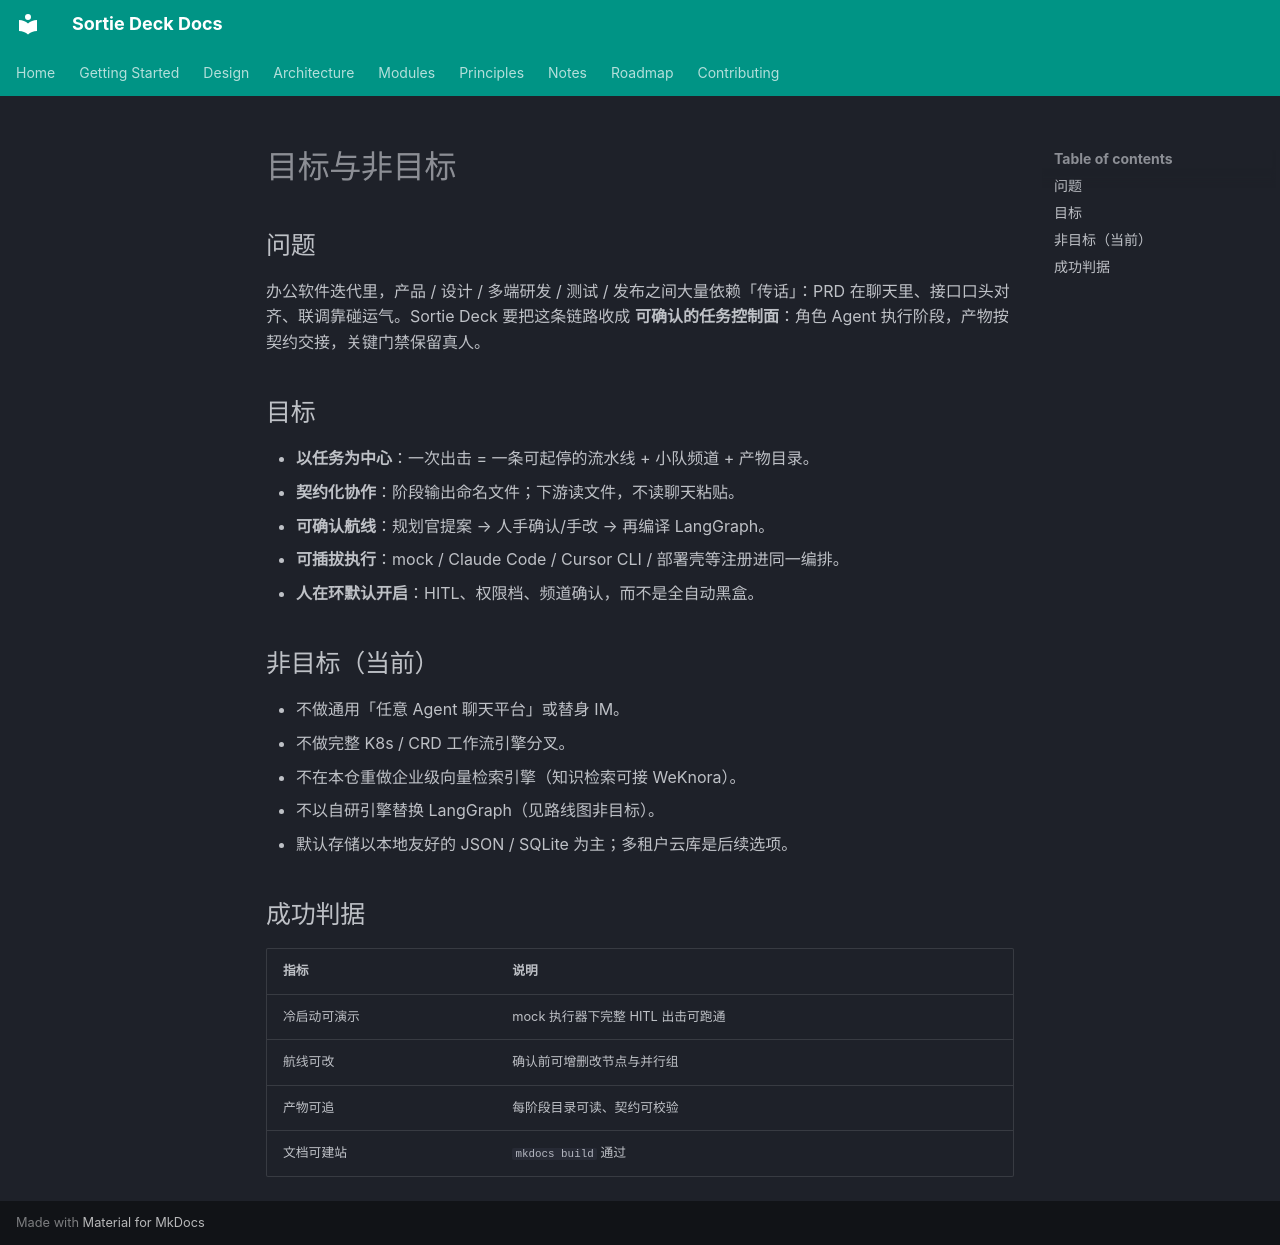

repository: lpliu-art/sortie-deck-todos · page: zh/design/goals/index.html · generator: mkdocs

# 目标与非目标

## 问题

办公软件迭代里，产品 / 设计 / 多端研发 / 测试 / 发布之间大量依赖「传话」：PRD 在聊天里、接口口头对齐、联调靠碰运气。Sortie Deck 要把这条链路收成 **可确认的任务控制面**：角色 Agent 执行阶段，产物按契约交接，关键门禁保留真人。

## 目标

- **以任务为中心**：一次出击 = 一条可起停的流水线 + 小队频道 + 产物目录。
- **契约化协作**：阶段输出命名文件；下游读文件，不读聊天粘贴。
- **可确认航线**：规划官提案 → 人手确认/手改 → 再编译 LangGraph。
- **可插拔执行**：mock / Claude Code / Cursor CLI / 部署壳等注册进同一编排。
- **人在环默认开启**：HITL、权限档、频道确认，而不是全自动黑盒。

## 非目标（当前）

- 不做通用「任意 Agent 聊天平台」或替身 IM。
- 不做完整 K8s / CRD 工作流引擎分叉。
- 不在本仓重做企业级向量检索引擎（知识检索可接 WeKnora）。
- 不以自研引擎替换 LangGraph（见路线图非目标）。
- 默认存储以本地友好的 JSON / SQLite 为主；多租户云库是后续选项。

## 成功判据

| 指标 | 说明 |
|------|------|
| 冷启动可演示 | mock 执行器下完整 HITL 出击可跑通 |
| 航线可改 | 确认前可增删改节点与并行组 |
| 产物可追 | 每阶段目录可读、契约可校验 |
| 文档可建站 | `mkdocs build` 通过 |
